Dataset: nn_images (GitHub, iceberg-project/Seals). Classes: crabeater seal, emperor penguin, pack ice, weddell seal.

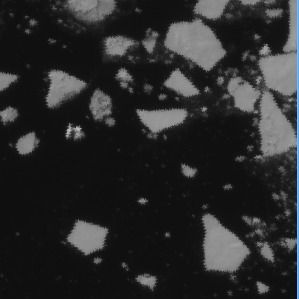
Label: crabeater seal

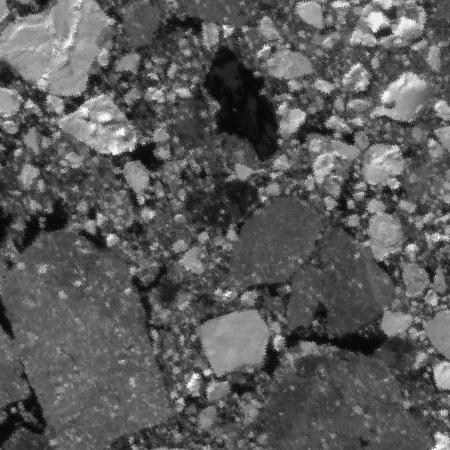
Label: pack ice

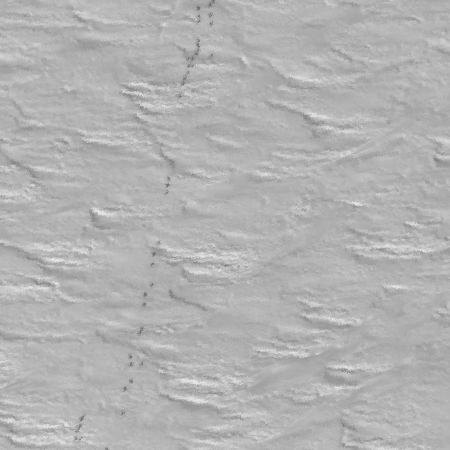
Label: emperor penguin

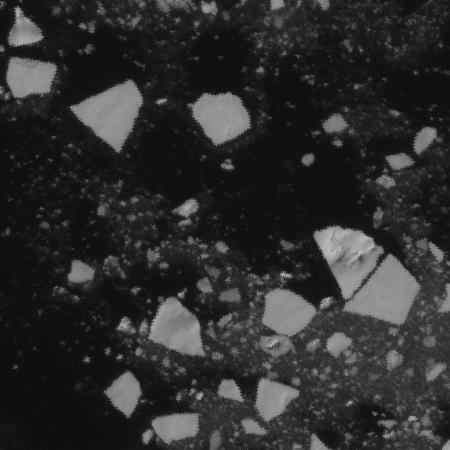
Label: pack ice

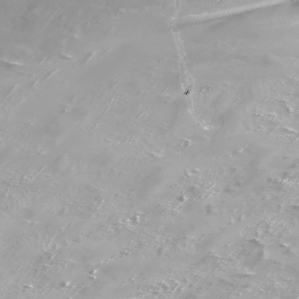
Label: weddell seal

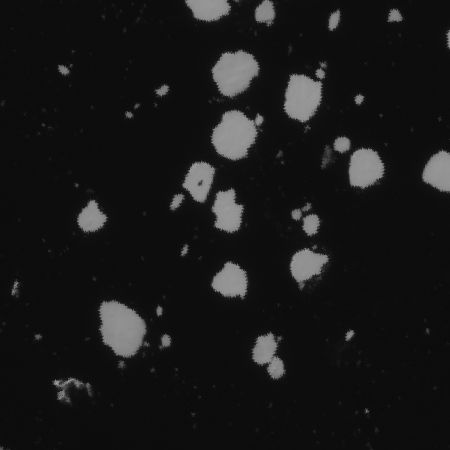
Label: crabeater seal
